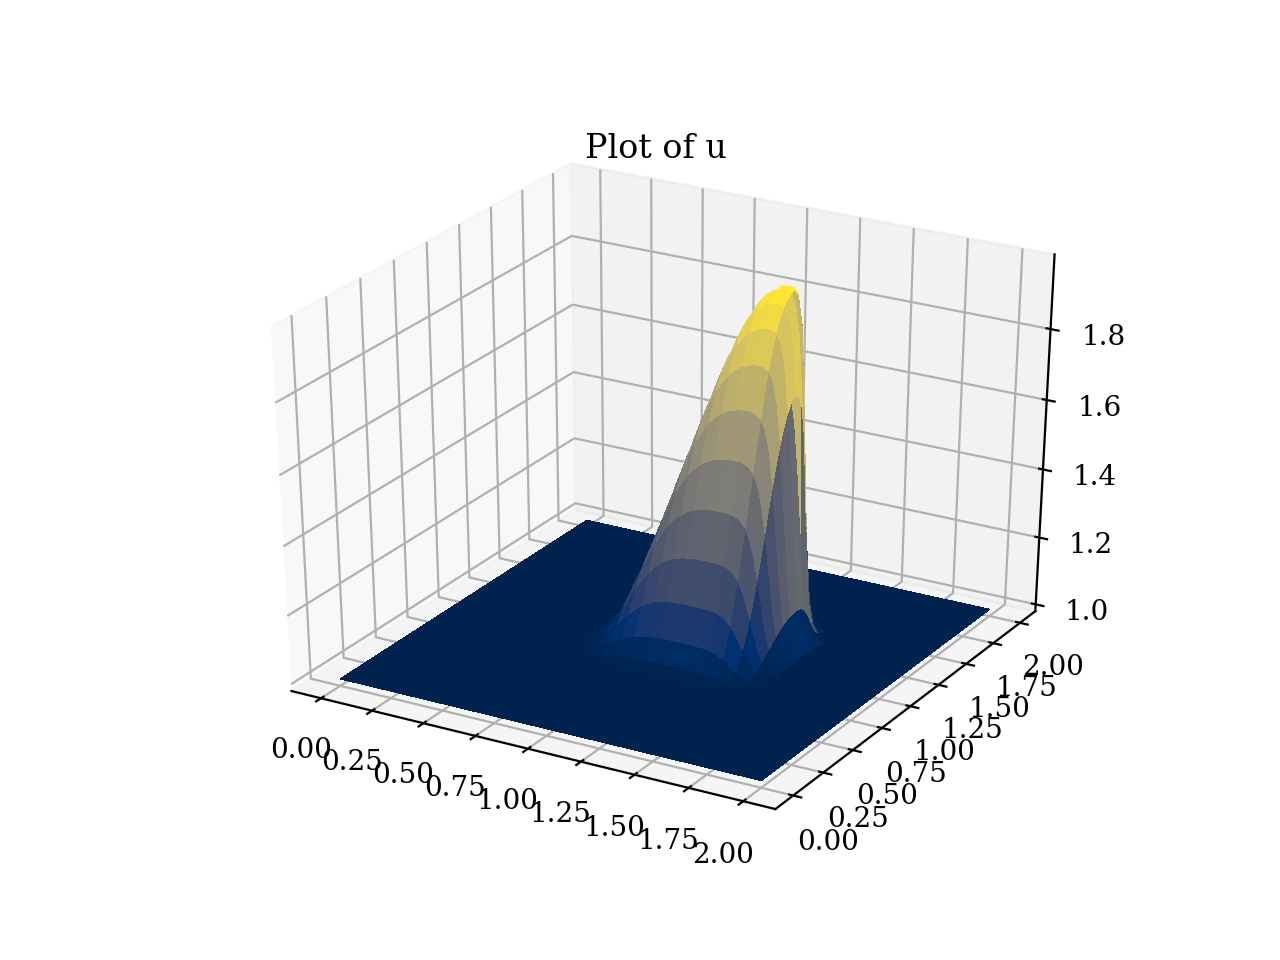

The table this chart was drawn from, first rows:
1.00000, 1.00000, 1.00000, 1.00000, 1.00000, 1.00000, 1.00000, 1.00000, 1.00000, 1.00000, 1.00000, 1.00000, 1.00000, 1.00000, 1.00000, 1.00000, 1.00000, 1.00000, 1.00000, 1.00000, 1.00000, 1.00000, 1.00000, 1.00000
1, 1, 1, 1, 1, 1, 1, 1, 1, 1, 1, 1, 1, 1, 1, 1, 1, 1, 1, 1, 1, 1, 1, 1
1, 1, 1, 1, 1, 1, 1, 1, 1, 1, 1, 1, 1, 1, 1, 1, 1, 1, 1, 1, 1, 1, 1, 1
1, 1, 1, 1, 1, 1, 1, 1, 1, 1, 1, 1, 1, 1, 1, 1, 1, 1, 1, 1, 1, 1, 1, 1
1, 1, 1, 1, 1, 1, 1, 1, 1, 1, 1, 1, 1, 1, 1, 1, 1, 1, 1, 1, 1, 1, 1, 1
1, 1, 1, 1, 1, 1, 1, 1, 1, 1, 1, 1, 1, 1, 1, 1, 1, 1, 1, 1, 1, 1, 1, 1
1, 1, 1, 1, 1, 1, 1, 1, 1, 1, 1, 1, 1, 1, 1, 1, 1, 1, 1, 1, 1, 1, 1, 1
1, 1, 1, 1, 1, 1, 1, 1, 1, 1, 1, 1, 1, 1, 1, 1, 1, 1, 1, 1, 1, 1, 1, 1
1, 1, 1, 1, 1, 1, 1, 1, 1, 1, 1, 1, 1, 1, 1, 1, 1, 1, 1, 1, 1, 1, 1, 1
1, 1, 1, 1, 1, 1, 1, 1, 1, 1, 1, 1, 1, 1, 1, 1, 1, 1, 1, 1, 1, 1, 1, 1
1, 1, 1, 1, 1, 1, 1, 1, 1, 1, 1, 1, 1, 1, 1, 1, 1, 1, 1, 1, 1, 1, 1, 1
1, 1, 1, 1, 1, 1, 1, 1, 1, 1, 1, 1, 1, 1, 1, 1, 1, 1, 1, 1, 1, 1, 1, 1
1, 1, 1, 1, 1, 1, 1, 1, 1, 1, 1, 1, 1, 1, 1, 1, 1, 1, 1, 1, 1, 1, 1, 1
1, 1, 1, 1, 1, 1, 1, 1, 1, 1, 1, 1, 1, 1, 1, 1, 1, 1, 1, 1, 1, 1, 1, 1
1, 1, 1, 1, 1, 1, 1, 1, 1, 1, 1, 1, 1, 1, 1, 1, 1, 1, 1, 1, 1, 1, 1, 1
1, 1, 1, 1, 1, 1, 1, 1, 1, 1, 1, 1, 1, 1, 1, 1, 1, 1, 1, 1, 1, 1, 1, 1
1, 1, 1, 1, 1, 1, 1, 1, 1, 1, 1, 1, 1, 1, 1, 1, 1, 1, 1, 1, 1, 1, 1, 1
1, 1, 1, 1, 1, 1, 1, 1, 1, 1, 1, 1, 1, 1, 1, 1, 1, 1, 1, 1, 1, 1, 1, 1
1, 1, 1, 1, 1, 1, 1, 1, 1, 1, 1, 1, 1, 1, 1, 1, 1, 1, 1, 1, 1, 1, 1, 1
1, 1, 1, 1, 1, 1, 1, 1, 1, 1, 1, 1, 1, 1, 1, 1, 1, 1, 1, 1, 1, 1, 1, 1
1, 1, 1, 1, 1, 1, 1, 1, 1, 1, 1, 1, 1, 1, 1, 1, 1, 1, 1, 1, 1, 1, 1, 1
1, 1, 1, 1, 1, 1, 1, 1, 1, 1, 1, 1, 1, 1, 1, 1, 1, 1, 1, 1, 1, 1, 1, 1
1, 1, 1, 1, 1, 1, 1, 1, 1, 1, 1, 1, 1, 1, 1, 1, 1, 1, 1, 1, 1, 1, 1, 1
1, 1, 1, 1, 1, 1, 1, 1, 1, 1, 1, 1, 1, 1, 1, 1, 1, 1, 1, 1, 1, 1, 1, 1
1, 1, 1, 1, 1, 1, 1, 1, 1, 1, 1, 1, 1, 1, 1, 1, 1, 1, 1, 1, 1, 1, 1, 1
1, 1, 1, 1, 1, 1, 1, 1, 1, 1, 1, 1, 1, 1, 1, 1, 1, 1, 1, 1, 1, 1, 1, 1
1, 1, 1, 1, 1, 1, 1, 1, 1, 1, 1, 1, 1, 1, 1, 1, 1, 1, 1, 1, 1, 1, 1, 1
1, 1, 1, 1, 1, 1, 1, 1, 1, 1, 1, 1, 1, 1, 1, 1, 1, 1, 1, 1, 1, 1, 1, 1
1, 1, 1, 1, 1, 1, 1, 1, 1, 1, 1, 1, 1, 1, 1, 1, 1, 1, 1, 1, 1, 1, 1, 1
1, 1, 1, 1, 1, 1, 1, 1, 1, 1, 1, 1, 1, 1, 1, 1, 1, 1, 1, 1, 1, 1, 1, 1
1, 1, 1, 1, 1, 1, 1, 1, 1, 1, 1, 1, 1, 1, 1, 1, 1, 1, 1, 1, 1, 1, 1, 1
1, 1, 1, 1, 1, 1, 1, 1, 1, 1, 1, 1, 1, 1, 1, 1, 1, 1, 1, 1, 1, 1, 1, 1
1, 1, 1, 1, 1, 1, 1, 1, 1, 1, 1, 1, 1, 1, 1, 1, 1, 1, 1, 1, 1, 1, 1, 1
1, 1, 1, 1, 1, 1, 1, 1, 1, 1, 1, 1, 1, 1, 1, 1, 1, 1, 1, 1, 1, 1, 1, 1
1, 1, 1, 1, 1, 1, 1, 1, 1, 1, 1, 1, 1, 1, 1, 1, 1, 1, 1, 1, 1, 1, 1, 1
1, 1, 1, 1, 1, 1, 1, 1, 1, 1, 1, 1, 1, 1, 1, 1, 1, 1, 1, 1, 1, 1, 1, 1
1, 1, 1, 1, 1, 1, 1, 1, 1, 1, 1, 1, 1, 1, 1, 1, 1, 1, 1, 1, 1, 1, 1, 1
1, 1, 1, 1, 1, 1, 1, 1, 1, 1, 1, 1, 1, 1, 1, 1, 1, 1, 1, 1, 1, 1, 1, 1
1, 1, 1, 1, 1, 1, 1, 1, 1, 1, 1, 1, 1, 1, 1, 1, 1, 1, 1, 1, 1, 1, 1, 1
1, 1, 1, 1, 1, 1, 1, 1, 1, 1, 1, 1, 1, 1, 1, 1, 1, 1, 1, 1, 1, 1, 1, 1
1, 1, 1, 1, 1, 1, 1, 1, 1, 1, 1, 1, 1, 1, 1, 1, 1, 1, 1, 1, 1, 1, 1, 1
1, 1, 1, 1, 1, 1, 1, 1, 1, 1, 1, 1, 1, 1, 1, 1, 1, 1, 1, 1, 1, 1, 1, 1
1, 1, 1, 1, 1, 1, 1, 1, 1, 1, 1, 1, 1, 1, 1, 1, 1, 1, 1, 1, 1, 1, 1, 1
1, 1, 1, 1, 1, 1, 1, 1, 1, 1, 1, 1, 1, 1, 1, 1, 1, 1, 1, 1, 1, 1, 1, 1
1, 1, 1, 1, 1, 1, 1, 1, 1, 1, 1, 1, 1, 1, 1, 1, 1, 1, 1, 1, 1, 1, 1, 1
1, 1, 1, 1, 1, 1, 1, 1, 1, 1, 1, 1, 1, 1, 1, 1, 1, 1, 1, 1, 1, 1, 1, 1
1, 1, 1, 1, 1, 1, 1, 1, 1, 1, 1, 1, 1, 1, 1, 1, 1, 1, 1, 1, 1, 1, 1, 1
1, 1, 1, 1, 1, 1, 1, 1, 1, 1, 1, 1, 1, 1, 1, 1, 1, 1, 1, 1, 1, 1, 1, 1
1, 1, 1, 1, 1, 1, 1, 1, 1, 1, 1, 1, 1, 1, 1, 1, 1, 1, 1, 1, 1, 1, 1, 1
1, 1, 1, 1, 1, 1, 1, 1, 1, 1, 1, 1, 1, 1, 1, 1, 1, 1, 1, 1, 1, 1, 1, 1
1, 1, 1, 1, 1, 1, 1, 1, 1, 1, 1, 1, 1, 1, 1, 1, 1, 1, 1, 1, 1, 1, 1, 1
1, 1, 1, 1, 1, 1, 1, 1, 1, 1, 1, 1, 1, 1, 1, 1, 1, 1, 1, 1, 1, 1, 1, 1
1, 1, 1, 1, 1, 1, 1, 1, 1, 1, 1, 1, 1, 1, 1, 1, 1, 1, 1, 1, 1, 1, 1, 1
1, 1, 1, 1, 1, 1, 1, 1, 1, 1, 1, 1, 1, 1, 1, 1, 1, 1, 1, 1, 1, 1, 1, 1
1, 1, 1, 1, 1, 1, 1, 1, 1, 1, 1, 1, 1, 1, 1, 1, 1, 1, 1, 1, 1, 1, 1, 1
1, 1, 1, 1, 1, 1, 1, 1, 1, 1, 1, 1, 1, 1, 1, 1, 1, 1, 1, 1, 1, 1, 1, 1
1, 1, 1, 1, 1, 1, 1, 1, 1, 1, 1, 1, 1, 1, 1, 1, 1, 1, 1, 1, 1, 1, 1, 1
1, 1, 1, 1, 1, 1, 1, 1, 1, 1, 1, 1, 1, 1, 1, 1, 1, 1, 1, 1, 1, 1, 1, 1
1, 1, 1, 1, 1, 1, 1, 1, 1, 1, 1, 1, 1, 1, 1, 1, 1, 1, 1, 1, 1, 1, 1, 1
1, 1, 1, 1, 1, 1, 1, 1, 1, 1, 1, 1, 1, 1, 1, 1, 1, 1, 1, 1, 1, 1, 1, 1
1, 1, 1, 1, 1, 1, 1, 1, 1, 1, 1, 1, 1, 1, 1, 1, 1, 1, 1, 1, 1, 1, 1, 1
... 40 more rows
